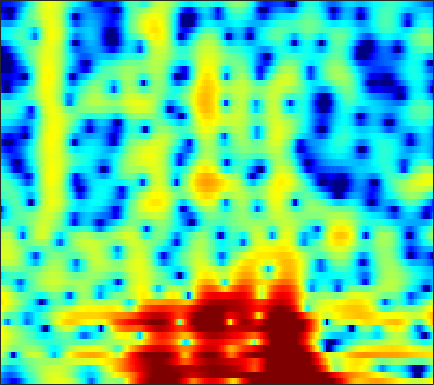

The file beside this chart, header and first rows:
-10.671, -11.278, -12.208, -13.25, -14.145, -15.185, -15.507, -15.019, -13.448, -11.444, -9.408, -7.9992, -6.2539, -4.6664, -3.5835, -2.2939, -1.1478, -0.38422, 0.53616, 1.3457, 2.0607, 2.5248, 3.0508, 3.4651
-8.569, -9.463, -10.55, -11.33, -11.57, -11.34, -10.58, -9.78, -8.575, -7.321, -6.072, -5.164, -4, -2.895, -2.107, -1.121, -0.2178, 0.403, 1.151, 1.803, 2.36, 2.711, 3.09, 3.357
-5.215, -6.116, -7.185, -7.949, -8.208, -8.082, -7.536, -6.938, -6.014, -5.035, -4.066, -3.36, -2.484, -1.666, -1.092, -0.381, 0.269, 0.7094, 1.234, 1.689, 2.074, 2.318, 2.586, 2.779
-0.02529, -0.7784, -1.734, -2.573, -3.076, -3.526, -3.688, -3.622, -3.311, -2.809, -2.2, -1.722, -1.105, -0.5439, -0.1725, 0.248, 0.5746, 0.7556, 0.9141, 0.9885, 0.9963, 0.9765, 0.9588, 0.9714
3.636, 2.147, -0.3066, -3.603, -7.174, -16.3, -18.32, -10.12, -5.212, -2.345, -0.416, 0.6452, 1.694, 2.412, 2.757, 2.991, 2.976, 2.799, 2.326, 1.548, 0.4074, -0.7337, -2.724, -5.307
4.202, 3.451, 2.422, 1.431, 0.7783, 0.1241, -0.2209, -0.2718, -0.1348, 0.1361, 0.4385, 0.6431, 0.8483, 0.9577, 0.9572, 0.8402, 0.5833, 0.288, -0.2354, -0.9277, -1.79, -2.534, -3.596, -4.594
4.406, 3.956, 3.349, 2.756, 2.34, 1.831, 1.376, 1.071, 0.7078, 0.3916, 0.09706, -0.1226, -0.4281, -0.739, -0.9849, -1.335, -1.718, -2.011, -2.375, -2.713, -3.007, -3.189, -3.333, -3.365
5.175, 4.67, 4.001, 3.337, 2.86, 2.255, 1.676, 1.263, 0.7354, 0.2193, -0.2943, -0.6885, -1.237, -1.831, -2.304, -2.979, -3.692, -4.239, -4.937, -5.475, -5.718, -5.635, -5.17, -4.427
5.406, 4.474, 3.324, 2.369, 1.815, 1.253, 0.8039, 0.4676, -0.03983, -0.6326, -1.273, -1.737, -2.335, -2.91, -3.345, -4.029, -4.995, -6.075, -8.302, -12.1, -20.84, -21.96, -11.27, -6.266
1.503, -1.775, -7.859, -10.81, -7.436, -4.299, -2.882, -2.613, -3.131, -4.598, -6.975, -9.214, -11.35, -10.12, -8.289, -6.316, -5.036, -4.471, -4.134, -3.91, -3.556, -2.982, -1.742, -0.1669
2.511, 1.101, -0.5173, -1.532, -1.81, -1.887, -2.051, -2.438, -3.338, -4.723, -6.54, -7.872, -8.891, -8.517, -7.614, -6.272, -5.154, -4.403, -3.562, -2.784, -1.99, -1.341, -0.3944, 0.5665
4.979, 4.411, 3.624, 2.863, 2.333, 1.622, 0.8748, 0.2858, -0.506, -1.332, -2.214, -2.846, -3.618, -4.317, -4.795, -5.358, -5.885, -6.19, -6.311, -6.026, -5.233, -4.394, -3.192, -2.023
5.938, 5.493, 4.87, 4.209, 3.67, 2.933, 2.186, 1.628, 0.8605, 0.08991, -0.7006, -1.339, -2.281, -3.382, -4.407, -6.14, -8.609, -11.39, -17.98, -25.71, -13.71, -9.686, -6.364, -4.23
5.38, 4.952, 4.287, 3.54, 2.925, 2.073, 1.214, 0.5854, -0.1914, -0.8002, -1.22, -1.475, -1.776, -2.114, -2.459, -3.062, -3.795, -4.363, -4.879, -4.829, -4.144, -3.381, -2.327, -1.446
2.328, 1.986, 1.401, 0.5695, -0.2505, -1.664, -3.512, -5.12, -7.142, -7.913, -6.816, -5.486, -3.815, -2.516, -1.745, -0.9858, -0.4178, -0.08205, 0.3106, 0.6952, 1.08, 1.354, 1.692, 1.961
-3.581, -3.007, -2.609, -2.703, -3.146, -4.294, -6.123, -7.984, -10.95, -12.05, -9.517, -7.266, -4.811, -2.979, -1.917, -0.7748, 0.1159, 0.6707, 1.285, 1.78, 2.193, 2.45, 2.716, 2.885
-6.478, -4.877, -3.51, -2.789, -2.562, -2.553, -2.785, -3.03, -3.271, -3.315, -3.104, -2.793, -2.253, -1.644, -1.19, -0.6002, -0.0412, 0.363, 0.8816, 1.361, 1.784, 2.055, 2.342, 2.516
-1.418, -0.9778, -0.4585, -0.1037, 0.05344, 0.1302, 0.05228, -0.08495, -0.3113, -0.5917, -0.9105, -1.149, -1.459, -1.704, -1.821, -1.829, -1.619, -1.326, -0.7701, -0.1214, 0.5158, 0.9515, 1.42, 1.747
2.164, 2.28, 2.385, 2.42, 2.379, 2.209, 1.919, 1.615, 1.056, 0.3288, -0.5933, -1.45, -2.853, -4.594, -6.057, -7.815, -8.181, -7.199, -5.195, -3.268, -1.707, -0.7924, 0.1195, 0.7333
3.312, 3.381, 3.399, 3.313, 3.175, 2.884, 2.47, 2.064, 1.366, 0.4921, -0.6219, -1.663, -3.408, -5.786, -8.099, -11.88, -13.14, -10.74, -7.181, -4.592, -2.804, -1.847, -0.9531, -0.4208
2.979, 3.123, 3.202, 3.119, 2.958, 2.629, 2.16, 1.739, 1.125, 0.441, -0.2718, -0.8062, -1.512, -2.177, -2.61, -2.984, -3.007, -2.779, -2.297, -1.76, -1.33, -1.153, -1.135, -1.382
2.398, 2.727, 2.913, 2.845, 2.62, 2.097, 1.336, 0.6646, -0.2402, -1.03, -1.443, -1.459, -1.173, -0.6642, -0.2616, 0.2589, 0.6866, 0.9526, 1.182, 1.223, 1.014, 0.6419, -0.2078, -1.554
1.232, 1.71, 1.994, 1.897, 1.563, 0.6996, -0.6949, -2.245, -5.257, -9.668, -12.4, -9.2, -4.856, -1.937, -0.3553, 1.187, 2.242, 2.769, 3.188, 3.283, 3.043, 2.643, 1.773, 0.4832
-1.469, -1.012, -0.6084, -0.5142, -0.6576, -1.142, -2.014, -2.937, -4.476, -5.963, -6.335, -5.502, -3.6, -1.654, -0.4016, 0.9427, 1.963, 2.52, 3.008, 3.226, 3.188, 2.996, 2.534, 1.849
-4.752, -4.184, -3.468, -2.852, -2.516, -2.219, -2.129, -2.112, -2.147, -2.123, -1.906, -1.613, -1.048, -0.3344, 0.2312, 0.9648, 1.621, 2.053, 2.505, 2.799, 2.92, 2.883, 2.671, 2.265
-9.793, -8.328, -6.454, -4.893, -3.943, -2.988, -2.324, -1.982, -1.668, -1.458, -1.303, -1.172, -0.9331, -0.6019, -0.2691, 0.2864, 0.9103, 1.391, 2.001, 2.512, 2.873, 3.029, 3.062, 2.893
-14.47, -10.75, -7.434, -5.232, -4.021, -2.909, -2.199, -1.932, -1.845, -2.028, -2.451, -2.857, -3.4, -3.691, -3.549, -2.786, -1.535, -0.5057, 0.8039, 1.921, 2.784, 3.258, 3.647, 3.76
-6.308, -5.424, -4.223, -3.185, -2.585, -2.038, -1.829, -1.88, -2.289, -3.133, -4.496, -6.041, -9.212, -14.99, -20.24, -12.04, -6.396, -3.602, -0.9019, 1.048, 2.457, 3.221, 3.907, 4.239
-3.06, -2.705, -2.281, -1.935, -1.801, -1.762, -1.97, -2.247, -2.842, -3.678, -4.741, -5.681, -6.99, -7.942, -7.961, -6.726, -4.587, -2.909, -0.8587, 0.8477, 2.192, 2.958, 3.669, 4.041
-2.042, -1.841, -1.723, -1.766, -1.895, -2.218, -2.695, -3.16, -3.871, -4.653, -5.441, -5.889, -6.242, -6.063, -5.546, -4.427, -2.975, -1.784, -0.2165, 1.2, 2.376, 3.069, 3.722, 4.056
-1.806, -1.798, -1.976, -2.381, -2.786, -3.487, -4.308, -5.06, -6.191, -7.579, -9.232, -10.66, -12.21, -11.85, -10.04, -6.973, -4.135, -2.288, -0.1894, 1.51, 2.828, 3.581, 4.273, 4.602
-2.847, -3.176, -3.823, -4.676, -5.468, -6.627, -7.865, -8.733, -9.888, -11.05, -12.61, -14.29, -17.11, -16.77, -13.04, -8.34, -4.697, -2.522, -0.1808, 1.649, 3.046, 3.836, 4.558, 4.914
-5.122, -5.768, -6.929, -8.508, -9.989, -12.45, -15.41, -17.21, -17.51, -15.6, -13.62, -12.29, -10.6, -8.791, -7.282, -5.112, -2.975, -1.471, 0.309, 1.806, 3.002, 3.698, 4.354, 4.711
-7.481, -8.17, -9.363, -10.94, -12.46, -15, -18.34, -20.74, -20.33, -16.61, -13.33, -11.24, -8.918, -6.814, -5.348, -3.53, -1.824, -0.6489, 0.7664, 1.977, 2.961, 3.541, 4.102, 4.42
-9.568, -10.19, -11.11, -11.98, -12.58, -13.21, -13.59, -13.49, -12.92, -11.8, -10.31, -9.069, -7.326, -5.608, -4.349, -2.725, -1.214, -0.1655, 1.098, 2.181, 3.063, 3.581, 4.075, 4.329
-11.95, -12.94, -14.22, -15.11, -15.23, -14.83, -13.95, -13.21, -12.09, -10.91, -9.598, -8.558, -7.048, -5.456, -4.238, -2.61, -1.059, 0.0275, 1.335, 2.451, 3.351, 3.875, 4.355, 4.573
-13.96, -16.35, -21.45, -30.86, -26.59, -19.83, -16.44, -14.9, -13.54, -12.59, -11.71, -10.89, -9.415, -7.482, -5.87, -3.743, -1.739, -0.3827, 1.207, 2.53, 3.576, 4.176, 4.72, 4.975
-11.5, -12.73, -14.44, -15.6, -15.67, -15.03, -14.3, -14.06, -14.4, -15.71, -18.53, -21.25, -18.88, -13.02, -9.579, -5.973, -3.154, -1.4, 0.5445, 2.114, 3.342, 4.047, 4.712, 5.065
-8.133, -8.376, -8.78, -9.203, -9.509, -9.898, -10.36, -10.83, -11.73, -13.04, -14.48, -15.14, -14.13, -11.41, -9.114, -6.312, -3.824, -2.179, -0.2605, 1.348, 2.65, 3.427, 4.205, 4.675
-5.631, -5.574, -5.662, -5.862, -6.086, -6.471, -6.961, -7.404, -8.04, -8.696, -9.211, -9.437, -9.309, -8.666, -7.805, -6.262, -4.404, -2.964, -1.103, 0.5547, 1.946, 2.796, 3.665, 4.228
-3.379, -3.298, -3.312, -3.455, -3.635, -3.975, -4.452, -4.91, -5.651, -6.576, -7.759, -8.825, -10.55, -12.14, -12.31, -10.1, -6.831, -4.531, -1.935, 0.1451, 1.764, 2.703, 3.611, 4.176
-1.982, -2.007, -2.085, -2.238, -2.394, -2.668, -3.034, -3.373, -4.008, -4.887, -6.137, -7.436, -9.916, -13.34, -14.73, -10.99, -6.457, -3.807, -1.076, 0.9699, 2.476, 3.302, 4.038, 4.389
-2.913, -3.136, -3.38, -3.516, -3.561, -3.569, -3.545, -3.539, -3.586, -3.719, -3.915, -4.08, -4.236, -4.099, -3.7, -2.689, -1.311, -0.1809, 1.256, 2.498, 3.45, 3.951, 4.322, 4.32
-6.865, -7.594, -8.252, -8.329, -8.027, -7.33, -6.536, -5.978, -5.256, -4.597, -3.97, -3.479, -2.756, -1.939, -1.241, -0.2322, 0.828, 1.617, 2.589, 3.404, 4, 4.274, 4.373, 4.144
-13.37, -16.39, -20.74, -19.81, -16.65, -13.34, -11.08, -9.811, -8.5, -7.397, -6.35, -5.503, -4.258, -2.881, -1.804, -0.3706, 0.9849, 1.901, 2.961, 3.783, 4.342, 4.574, 4.611, 4.337
-14.82, -16.91, -19.13, -18.87, -17.43, -15.38, -13.74, -12.91, -12.27, -12.01, -11.71, -11, -9.005, -6.314, -4.273, -1.812, 0.2681, 1.568, 2.968, 4.009, 4.697, 4.987, 5.077, 4.821
-14.84, -15.71, -16.36, -16.42, -16.15, -15.47, -14.85, -14.59, -14.91, -16.61, -21.62, -31.64, -17.22, -10, -6.453, -2.942, -0.3022, 1.257, 2.873, 4.047, 4.822, 5.157, 5.293, 5.071
-19.79, -21.36, -22.68, -21.93, -20.36, -18.04, -16.02, -14.78, -13.58, -12.69, -11.79, -10.79, -8.763, -6.242, -4.318, -1.94, 0.0921, 1.377, 2.774, 3.819, 4.524, 4.838, 4.97, 4.791
-25.25, -28.02, -33.1, -29.4, -24.32, -19.37, -15.88, -13.83, -11.58, -9.672, -7.946, -6.711, -5.038, -3.387, -2.166, -0.6221, 0.769, 1.691, 2.739, 3.556, 4.122, 4.381, 4.49, 4.338
-29.13, -26.18, -23.04, -20.32, -18.11, -15.27, -12.74, -11.07, -9.025, -7.241, -5.66, -4.572, -3.222, -1.954, -1.056, 0.06529, 1.1, 1.809, 2.64, 3.313, 3.806, 4.039, 4.157, 4.029
-20.03, -18.55, -16.2, -14, -12.4, -10.5, -8.785, -7.605, -6.188, -4.94, -3.844, -3.123, -2.256, -1.45, -0.8753, -0.09019, 0.7245, 1.345, 2.155, 2.889, 3.486, 3.808, 4.041, 4.013
-10.19, -9.799, -9.016, -8.013, -7.211, -6.171, -5.169, -4.483, -3.695, -3.074, -2.637, -2.441, -2.337, -2.362, -2.353, -2.125, -1.462, -0.6718, 0.5975, 1.876, 2.96, 3.591, 4.139, 4.348
-5.862, -5.636, -5.225, -4.71, -4.309, -3.728, -3.152, -2.765, -2.371, -2.183, -2.298, -2.629, -3.556, -5.266, -7.258, -10.78, -10.39, -6.799, -2.671, 0.2382, 2.26, 3.332, 4.272, 4.728
-5.839, -5.739, -5.526, -5.229, -4.939, -4.447, -3.914, -3.513, -3.051, -2.745, -2.694, -2.887, -3.538, -4.715, -5.936, -7.435, -6.867, -4.897, -1.933, 0.5155, 2.338, 3.328, 4.212, 4.636
-9.058, -9.241, -9.458, -9.487, -9.228, -8.548, -7.549, -6.708, -5.573, -4.563, -3.729, -3.249, -2.761, -2.384, -2.107, -1.603, -0.8421, -0.09581, 1.032, 2.15, 3.113, 3.676, 4.175, 4.358
-13.7, -14.5, -16.2, -18.42, -19.41, -17.48, -13.94, -11.59, -9.021, -6.996, -5.356, -4.294, -3.058, -1.968, -1.205, -0.2291, 0.7103, 1.394, 2.255, 3.015, 3.628, 3.967, 4.225, 4.235
-16.39, -16.88, -18.45, -21.14, -22.33, -19.95, -16.06, -13.55, -10.94, -8.818, -7.006, -5.751, -4.209, -2.762, -1.736, -0.4654, 0.6947, 1.48, 2.396, 3.153, 3.729, 4.028, 4.236, 4.211
-14.86, -14.39, -14.13, -14.06, -13.89, -13.55, -12.9, -12.32, -11.47, -10.47, -9.178, -8.041, -6.288, -4.455, -3.131, -1.474, 0.00898, 0.9872, 2.1, 2.995, 3.663, 4.011, 4.268, 4.288
